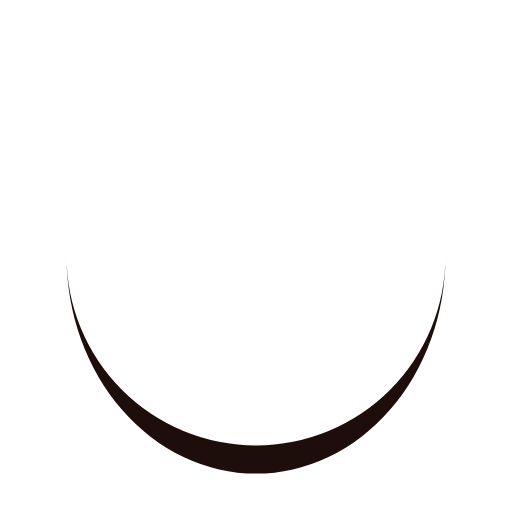
t = 0.00 s
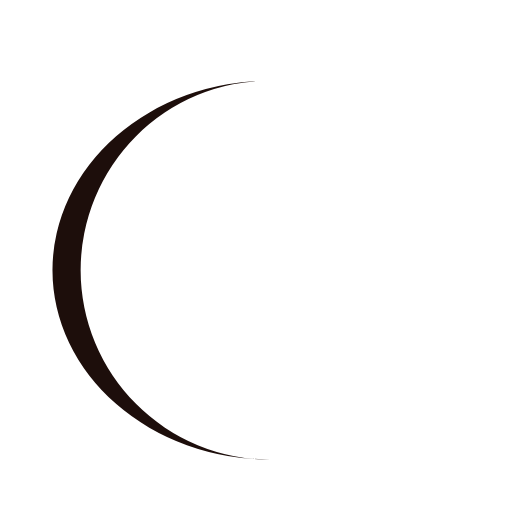
t = 0.10 s
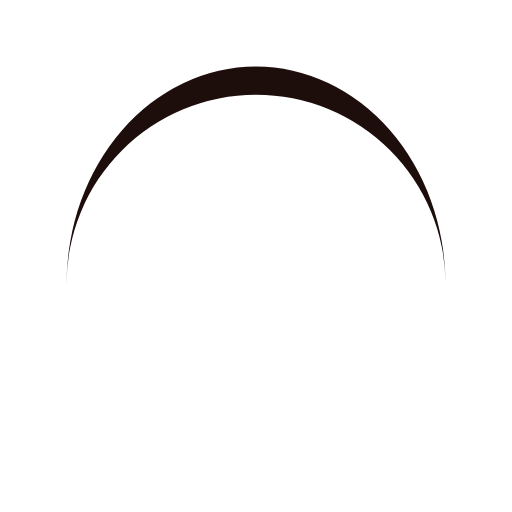
t = 0.20 s
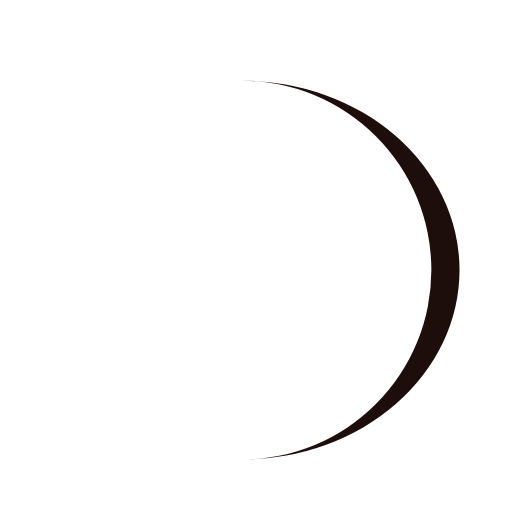
t = 0.31 s

The animated SVG that drew these frames (rendered in a browser with its animation timeline set to each time). Animation: 1 SMIL element (animateTransform=1); one cycle of 0.41 s, repeats indefinitely.

<?xml version="1.0" encoding="utf-8"?>
<svg xmlns="http://www.w3.org/2000/svg" xmlns:xlink="http://www.w3.org/1999/xlink" style="margin: auto; background: none; display: block; shape-rendering: auto;" width="111px" height="111px" viewBox="0 0 100 100" preserveAspectRatio="xMidYMid">
<path d="M13 50A37 37 0 0 0 87 50A37 42.5 0 0 1 13 50" fill="#1d0e0b" stroke="none">
  <animateTransform attributeName="transform" type="rotate" dur="0.4081632653061225s" repeatCount="indefinite" keyTimes="0;1" values="0 50 52.75;360 50 52.75"></animateTransform>
</path>
<!-- [ldio] generated by https://loading.io/ --></svg>